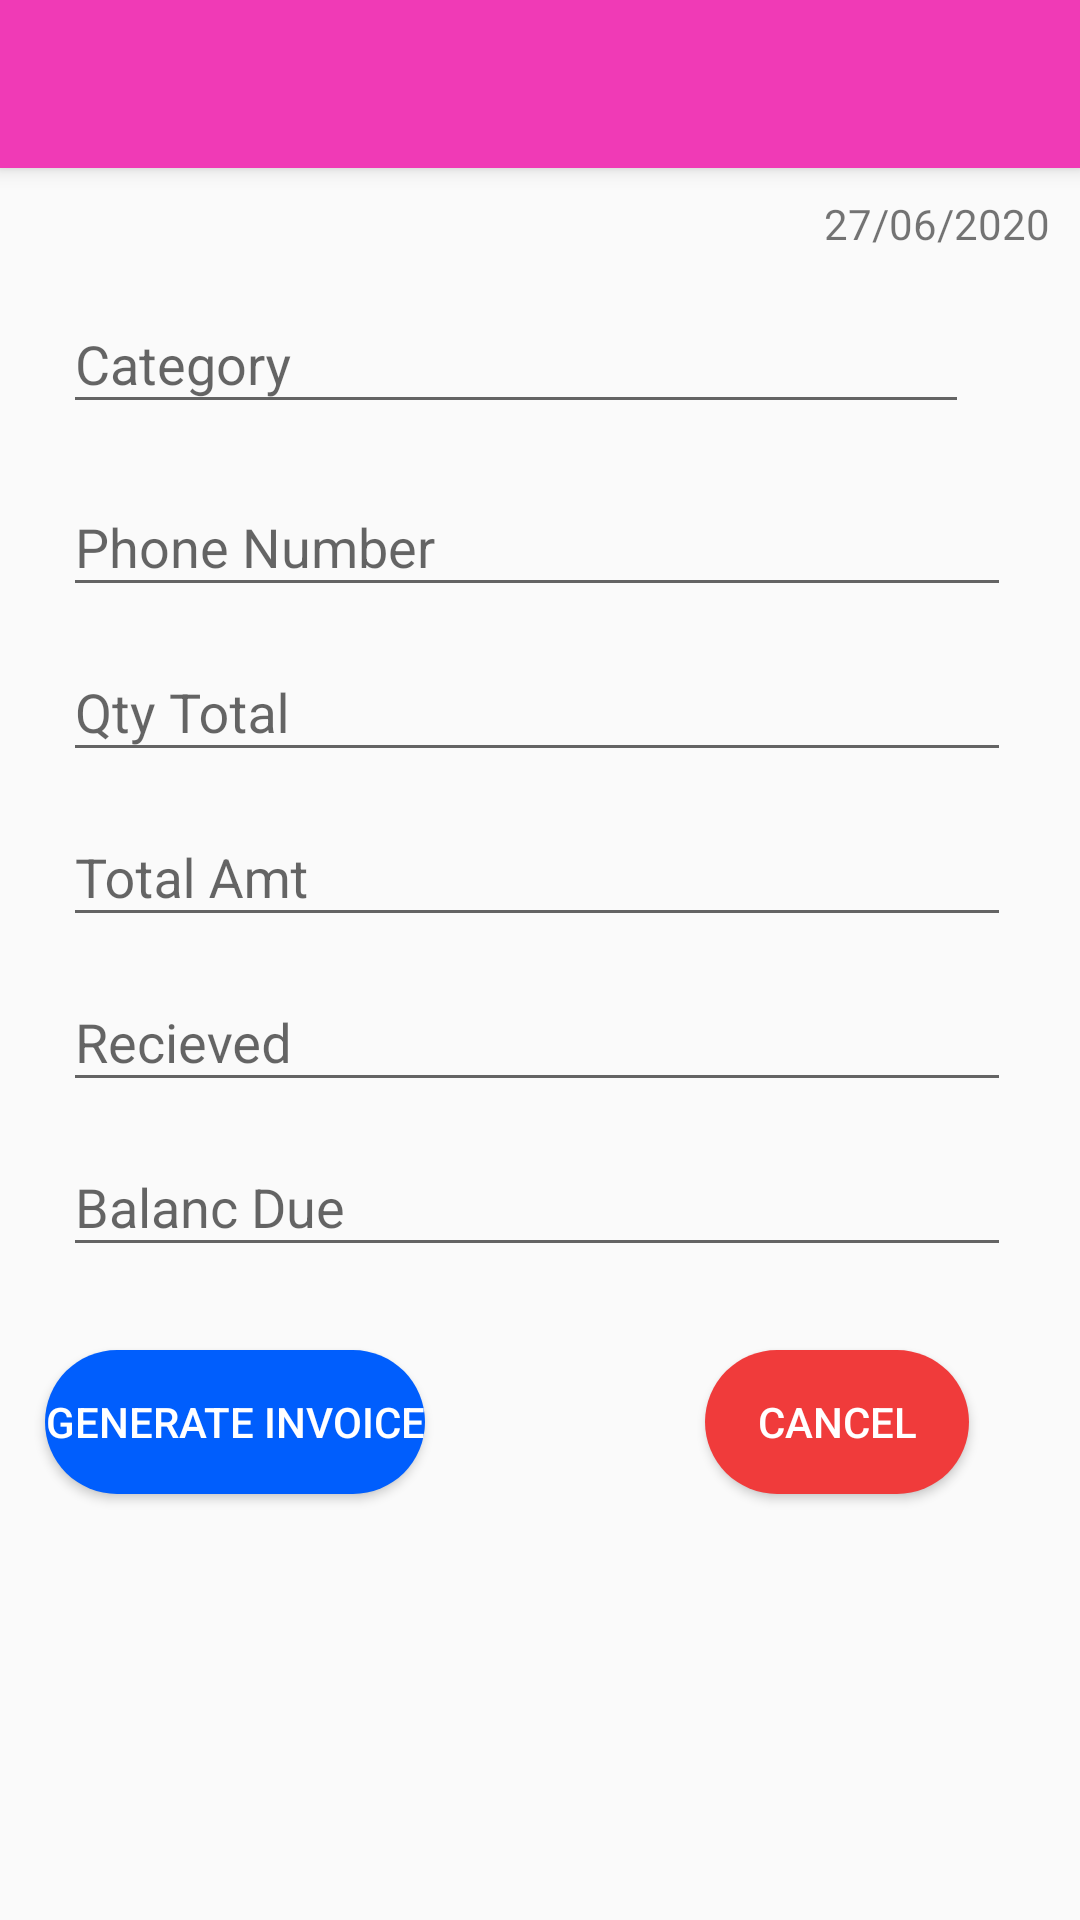

Layout XML and referenced resources for this Android screen:
<!-- AndroidManifest.xml: application theme AppTheme -->
<!-- res/layout/activity_confirm.xml -->
<?xml version="1.0" encoding="utf-8"?>
<androidx.coordinatorlayout.widget.CoordinatorLayout xmlns:android="http://schemas.android.com/apk/res/android"
    xmlns:app="http://schemas.android.com/apk/res-auto"
    xmlns:tools="http://schemas.android.com/tools"
    android:layout_width="match_parent"
    android:layout_height="match_parent"
    tools:context=".Confirm">

    <com.google.android.material.appbar.AppBarLayout
        android:layout_width="match_parent"
        android:layout_height="wrap_content"
        android:theme="@style/AppTheme.AppBarOverlay">

        <androidx.appcompat.widget.Toolbar
            android:id="@+id/toolbar_ai"
            android:layout_width="match_parent"
            android:layout_height="?attr/actionBarSize"
            android:background="?attr/colorPrimary"
            app:popupTheme="@style/AppTheme.PopupOverlay" />

    </com.google.android.material.appbar.AppBarLayout>
    <TextView
        android:layout_width="wrap_content"
        android:layout_height="wrap_content"
        android:layout_marginTop="55dp"
        android:text="27/06/2020"
        android:padding="10dp"
        android:layout_gravity="end"/>
    <RelativeLayout
        android:layout_width="match_parent"
        android:layout_height="wrap_content"
        android:layout_marginTop="75dp">

        <com.google.android.material.textfield.TextInputLayout
            android:id="@+id/input_catig_name"
            android:layout_width="330dp"
            android:layout_height="wrap_content"
            android:layout_marginLeft="7dp"
            android:padding="14dp"
            >

            <com.google.android.material.textfield.TextInputEditText
                android:id="@+id/edit_catigory_name"
                android:layout_width="match_parent"
                android:layout_height="wrap_content"
                android:hint="Category"

                />
        </com.google.android.material.textfield.TextInputLayout>
        <com.google.android.material.textfield.TextInputLayout
            android:id="@+id/input_prod_name"
            android:layout_width="330dp"
            android:layout_height="wrap_content"
            android:layout_marginTop="75dp"
            android:layout_marginLeft="7dp"
            android:paddingLeft="14dp"
            >

            <com.google.android.material.textfield.TextInputEditText
                android:id="@+id/edit_prod_name"
                android:layout_width="match_parent"
                android:layout_height="wrap_content"
                android:hint="Phone Number"
                />
        </com.google.android.material.textfield.TextInputLayout>
        <com.google.android.material.textfield.TextInputLayout
            android:id="@+id/input_quant_add"
            android:layout_width="330dp"
            android:layout_height="wrap_content"
            android:layout_marginTop="130dp"
            android:layout_marginLeft="7dp"
            android:paddingLeft="14dp"
            >

            <com.google.android.material.textfield.TextInputEditText
                android:id="@+id/edit_quant_add"
                android:layout_width="match_parent"
                android:layout_height="wrap_content"
                android:hint="Qty Total"
                />
        </com.google.android.material.textfield.TextInputLayout>
        <com.google.android.material.textfield.TextInputLayout
            android:id="@+id/input_rate_add"
            android:layout_width="330dp"
            android:layout_height="wrap_content"
            android:layout_marginTop="185dp"
            android:layout_marginLeft="7dp"
            android:paddingLeft="14dp"
            >

            <com.google.android.material.textfield.TextInputEditText
                android:id="@+id/edit_rate_add"
                android:layout_width="match_parent"
                android:layout_height="wrap_content"
                android:hint="Total Amt"
                />
        </com.google.android.material.textfield.TextInputLayout>
        <com.google.android.material.textfield.TextInputLayout
            android:id="@+id/input_discount_add"
            android:layout_width="330dp"
            android:layout_height="wrap_content"
            android:layout_marginTop="240dp"
            android:layout_marginLeft="7dp"
            android:paddingLeft="14dp"
            >

            <com.google.android.material.textfield.TextInputEditText
                android:id="@+id/edit_discount_add"
                android:layout_width="match_parent"
                android:layout_height="wrap_content"
                android:hint="Recieved"
                />
        </com.google.android.material.textfield.TextInputLayout>

        <com.google.android.material.textfield.TextInputLayout
            android:id="@+id/input_total_add"
            android:layout_width="330dp"
            android:layout_height="wrap_content"
            android:layout_marginTop="295dp"
            android:layout_marginLeft="7dp"
            android:paddingLeft="14dp"
            >

            <com.google.android.material.textfield.TextInputEditText
                android:id="@+id/edit_total_add"
                android:layout_width="match_parent"
                android:layout_height="wrap_content"
                android:hint="Balanc Due"
                />
        </com.google.android.material.textfield.TextInputLayout>
    </RelativeLayout>

   <Button
       android:id="@+id/generate_invoice"
       android:layout_width="wrap_content"
       android:layout_height="wrap_content"
       android:text="Generate Invoice"
       android:background="@drawable/blue_button"
       android:textColor="#FFFFFF"
       android:layout_marginTop="450dp"
       android:layout_marginLeft="15dp"/>

    <Button
        android:id="@+id/cancel"
        android:layout_width="wrap_content"
        android:layout_height="wrap_content"
        android:text="Cancel"
        android:background="@drawable/generate_invoice"
        android:textColor="#FFFFFF"
        android:layout_marginTop="450dp"
        android:layout_marginLeft="235dp"/>

</androidx.coordinatorlayout.widget.CoordinatorLayout>
<!-- resources referenced by this layout -->
<resources>
  <!-- drawable blue_button (drawable) -->
  <?xml version="1.0" encoding="utf-8"?>
  <shape xmlns:android="http://schemas.android.com/apk/res/android"
      android:shape="rectangle">
      <corners
          android:radius="24dp"/>
      <gradient
          android:startColor="#005EFD"
          android:endColor="#005EFD"/>
  
  </shape>
  <!-- drawable generate_invoice (drawable) -->
  <?xml version="1.0" encoding="utf-8"?>
  <shape xmlns:android="http://schemas.android.com/apk/res/android"
      android:shape="rectangle">
      <corners
          android:radius="24dp"/>
      <gradient
          android:startColor="#F03B3B"
          android:endColor="#F03B3B"/>
  
  </shape>
  <style name="AppTheme.AppBarOverlay" parent="ThemeOverlay.AppCompat.Dark.ActionBar" />
  <style name="AppTheme.PopupOverlay" parent="ThemeOverlay.AppCompat.Light" />
  <style name="AppTheme" parent="Theme.AppCompat.Light.NoActionBar">
          
          <item name="colorPrimary">@color/colorPrimary</item>
          <item name="colorPrimaryDark">@color/colorPrimaryDark</item>
          <item name="colorAccent">@color/colorAccent</item>
      </style>
  <color name="colorPrimary">#F03AB6</color>
  <color name="colorPrimaryDark">#F03AB6</color>
  <color name="colorAccent">#F03AB6</color>
</resources>
